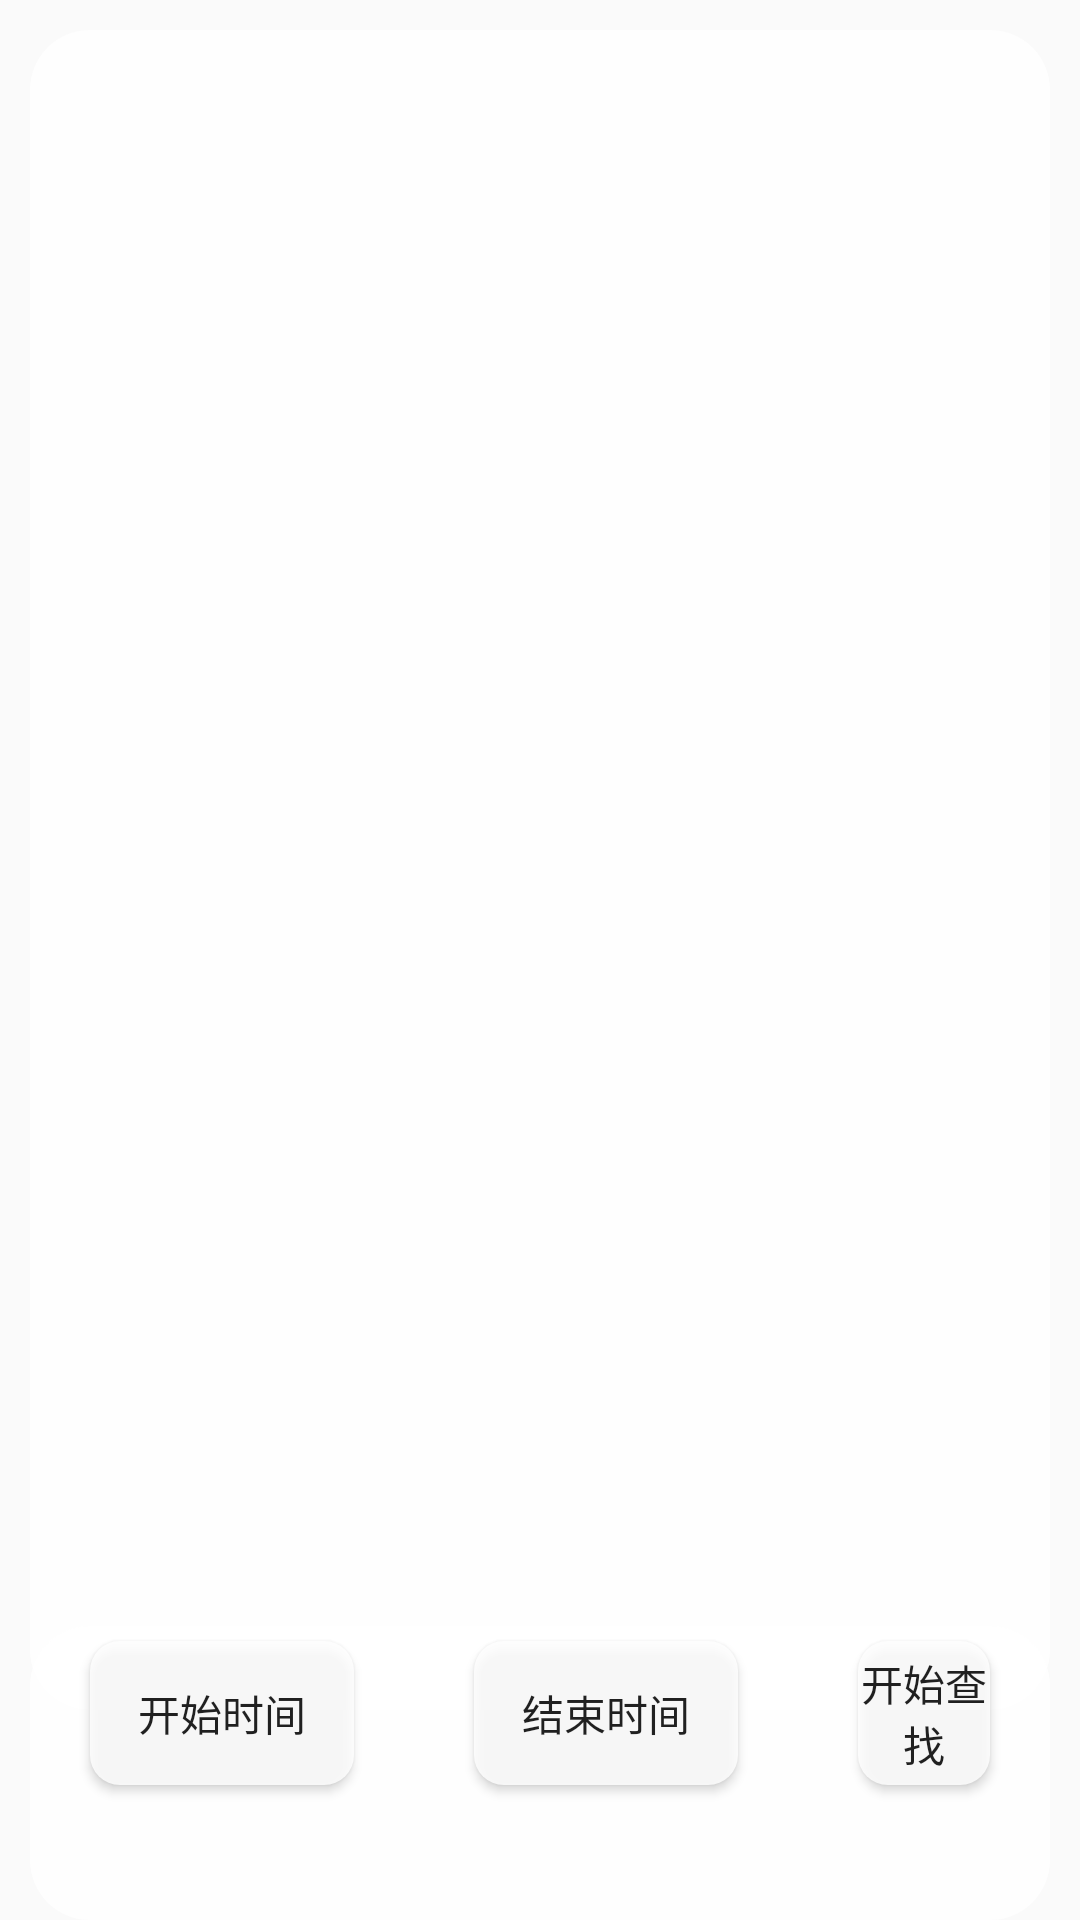

Write the Android layout XML for this screen, with the resource values it uses.
<!-- AndroidManifest.xml: application theme Theme.AppCompat.Light.NoActionBar.FullScreen -->
<!-- res/layout/main_fragment_record_find_by_time.xml -->
<?xml version="1.0" encoding="utf-8"?>
<RelativeLayout xmlns:android="http://schemas.android.com/apk/res/android"
    android:layout_width="match_parent"
    android:layout_height="match_parent"
    android:layout_marginBottom="10dp"
    android:orientation="vertical">

    <androidx.recyclerview.widget.RecyclerView
        android:id="@+id/record_list_by_time"
        style="@style/listview_find"
        android:layout_alignParentTop="true" />
    <RelativeLayout
        android:layout_width="match_parent"
        android:layout_height="wrap_content"
        android:layout_alignParentBottom="true"
        android:layout_marginHorizontal="10dp"
        android:background="@drawable/big_round_bg"
        android:gravity="center_horizontal">
        <Button
            android:id="@+id/record_time_start_btn"
            style="@style/style_button"
            android:layout_width="wrap_content"
            android:layout_height="wrap_content"
            android:layout_weight="1"
            android:background="@drawable/button"
            android:text="开始时间" />


        <Button
            android:id="@+id/record_time_end_btn"
            style="@style/style_button"
            android:layout_width="wrap_content"
            android:layout_height="wrap_content"
            android:layout_toRightOf="@id/record_time_start_btn"
            android:layout_weight="1"
            android:background="@drawable/button"
            android:text="结束时间"
            />


        <Button
            android:id="@+id/time_start_search"
            style="@style/style_button"
            android:layout_width="wrap_content"
            android:layout_height="wrap_content"
            android:layout_toRightOf="@id/record_time_end_btn"
            android:layout_weight="1"
            android:background="@drawable/button"
            android:text="开始查找" />

        <TextView
            android:id="@+id/record_time_start_tv"
            android:layout_width="wrap_content"
            android:layout_height="40dp"
            android:layout_below="@id/record_time_start_btn"
            android:layout_alignLeft="@id/record_time_start_btn"
            android:layout_alignRight="@id/record_time_start_btn"

            android:layout_centerHorizontal="true"
            android:gravity="center" />


        <TextView
            android:id="@+id/record_time_end_tv"
            android:layout_width="wrap_content"
            android:layout_height="40dp"
            android:layout_below="@id/record_time_end_btn"
            android:layout_alignLeft="@id/record_time_end_btn"
            android:layout_alignRight="@id/record_time_end_btn"
            android:layout_centerHorizontal="true"
            android:gravity="center" />


        <TextView
            android:id="@+id/time_search_result"
            android:layout_width="wrap_content"
            android:layout_height="40dp"
            android:layout_below="@id/time_start_search"
            android:layout_alignLeft="@id/time_start_search"
            android:layout_alignRight="@id/time_start_search"
            android:layout_centerHorizontal="true"
            android:gravity="center" />


    </RelativeLayout>


</RelativeLayout>
<!-- resources referenced by this layout -->
<resources>
  <!-- drawable big_round_bg (drawable) -->
  <?xml version="1.0" encoding="utf-8"?>
          <shape xmlns:android="http://schemas.android.com/apk/res/android">
              <solid android:color="@color/global_alpha"/>
              <corners android:radius="20dp"/>
          </shape>
  <!-- drawable button (drawable) -->
  <?xml version="1.0" encoding="utf-8"?>
  <selector xmlns:android="http://schemas.android.com/apk/res/android" >
      
      <item android:state_pressed="true" >
          <shape >
              
              <solid android:color="#66CCCC"/>
              
              <corners android:radius="10dp"/>
          </shape>
      </item>
      
      <item>
          <shape >
              <solid android:color="@color/global_alpha"/>
              <corners android:radius="10dp"/>
          </shape>
      </item>
  
  </selector>
  <style name="listview_find">
          <item name="android:layout_height">560dp</item>
          <item name="android:layout_width">match_parent</item>
          <item name="android:layout_margin">10dp</item>
          <item name="android:background">@drawable/big_round_bg</item>
      </style>
  <style name="style_button">
          <item name="android:layout_marginLeft">20dp</item>
          <item name="android:layout_marginRight">20dp</item>
          <item name="android:layout_marginBottom">5dp</item>
          <item name="android:layout_marginTop">5dp</item>
      </style>
  <style name="Theme.AppCompat.Light.NoActionBar.FullScreen" parent="@style/Theme.AppCompat.Light">
          <item name="windowNoTitle">true</item> <item name="windowActionBar">false</item>
          <item name="android:windowFullscreen">true</item>
          <item name="android:windowContentOverlay">@null</item>
  
      </style>
  <color name="global_alpha">#d0FFFFFF</color>
</resources>
